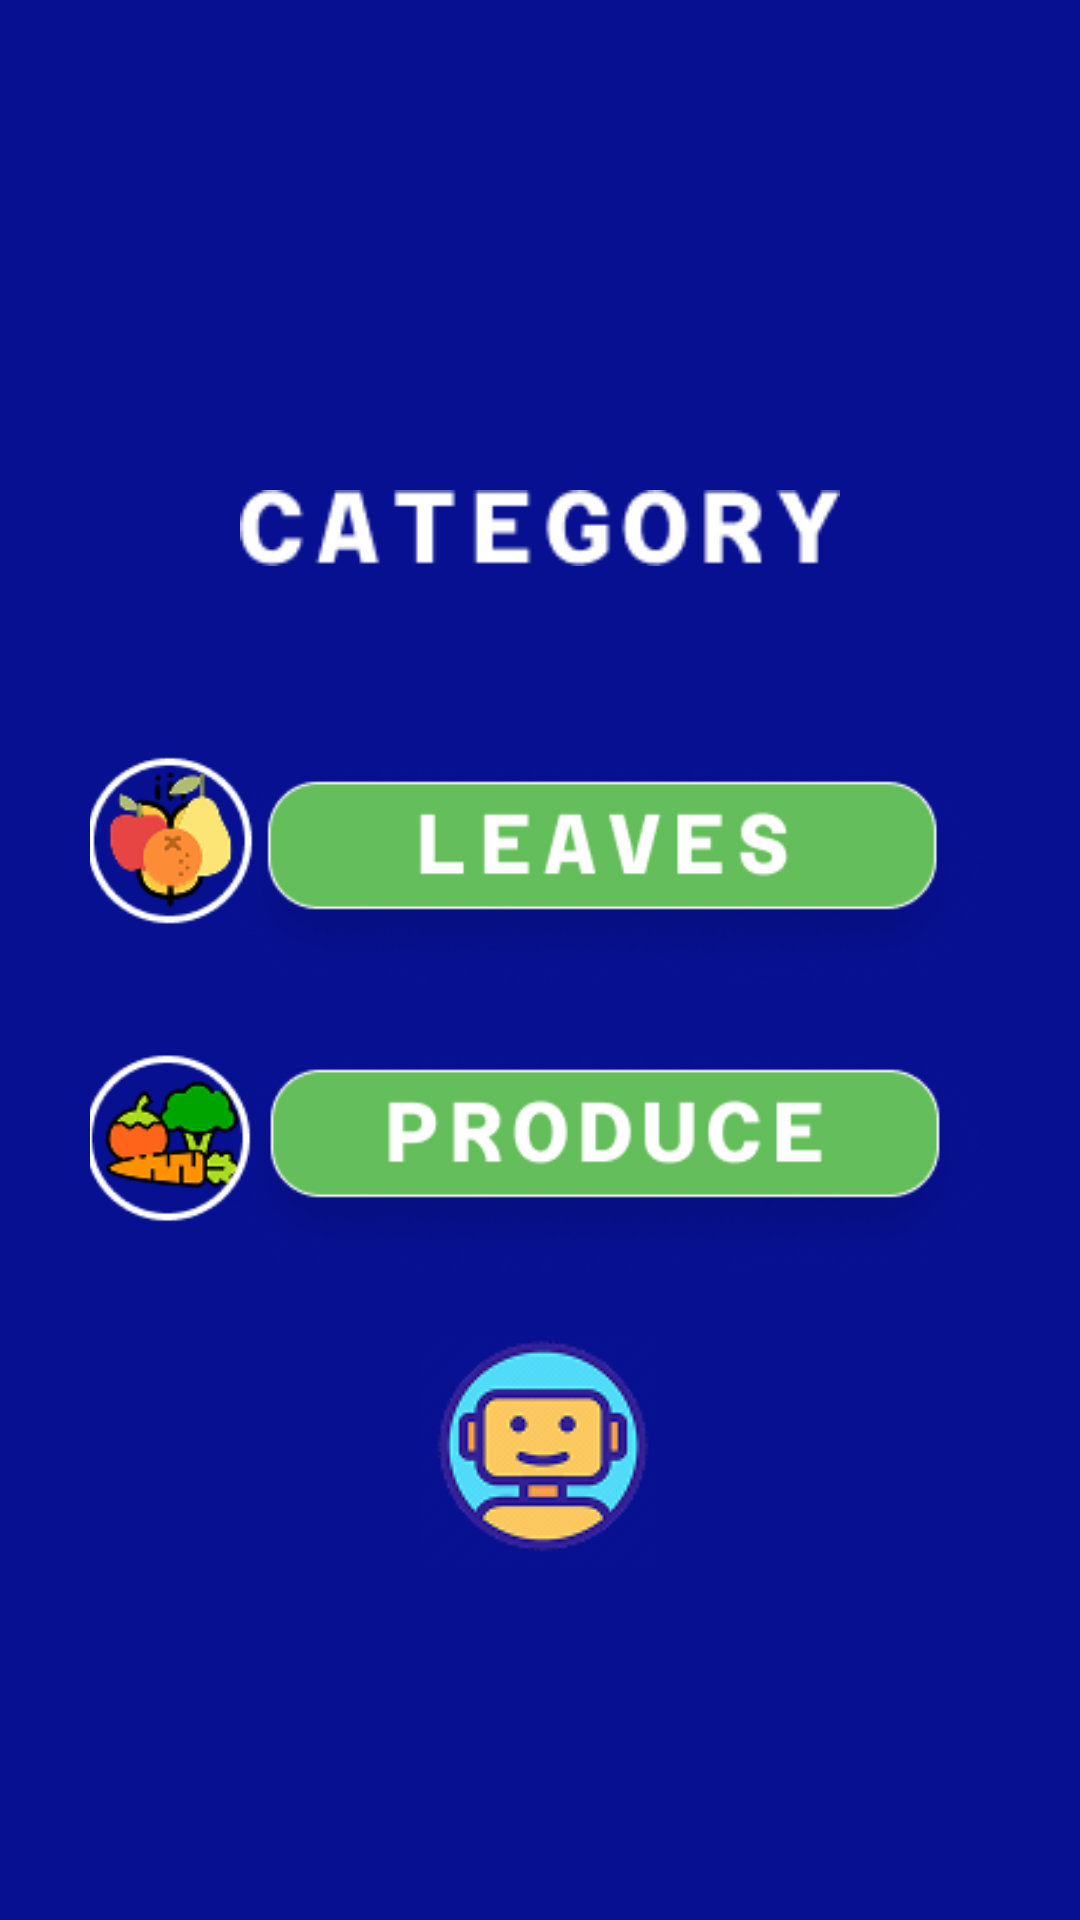

This screen was rendered from an Android layout file. Write that file and the resources it references.
<!-- AndroidManifest.xml: application theme Theme.AI_for_Crop_Diseases_Detection -->
<!-- res/layout/activity_first_category.xml -->
<?xml version="1.0" encoding="utf-8"?>
<LinearLayout
    xmlns:android="http://schemas.android.com/apk/res/android"
    android:layout_width="match_parent"
    android:layout_height="match_parent"
    android:orientation="vertical"
    android:gravity="center"
    android:padding="0dp"
    android:id="@+id/categoryScreen"
    android:background="#071091">

    <ImageView
        android:id="@+id/categoryHeadline"
        android:layout_width="200dp"
        android:layout_height="120dp"
        android:scaleType="fitCenter"
        android:src="@drawable/category"
        android:layout_gravity="center_horizontal"/>

    <ImageView
        android:id="@+id/leaves"
        android:layout_width="300dp"
        android:layout_height="80dp"
        android:src="@drawable/leaves"
        android:scaleType="centerCrop"
        android:clickable="true"
        android:focusable="true"
        android:layout_marginTop="16dp"
        android:layout_gravity="center_horizontal">

    </ImageView>

    <ImageView
        android:id="@+id/produce"
        android:layout_width="300dp"
        android:layout_height="80dp"
        android:src="@drawable/produce"
        android:scaleType="centerCrop"
        android:clickable="true"
        android:focusable="true"
        android:layout_marginTop="16dp"
        android:layout_gravity="center_horizontal"/>

    <ImageView
        android:id="@+id/chatbotButton"
        android:layout_width="80dp"
        android:layout_height="80dp"
        android:src="@drawable/chatbot"
        android:scaleType="centerCrop"
        android:clickable="true"
        android:focusable="true"
        android:clipToOutline="true"
        android:layout_marginTop="16dp"
        android:layout_gravity="center_horizontal"/>

</LinearLayout>
<!-- resources referenced by this layout -->
<resources>
  <!-- drawable category: png bitmap (drawable, 1721 bytes) -->
  <!-- drawable chatbot: png bitmap (drawable, 9484 bytes) -->
  <!-- drawable leaves: png bitmap (drawable, 19973 bytes) -->
  <!-- drawable produce: png bitmap (drawable, 20420 bytes) -->
  <style name="Theme.AI_for_Crop_Diseases_Detection" parent="Base.Theme.AI_for_Crop_Diseases_Detection" />
  <style name="Base.Theme.AI_for_Crop_Diseases_Detection" parent="Theme.Material3.DayNight.NoActionBar">
          
          
      </style>
</resources>
